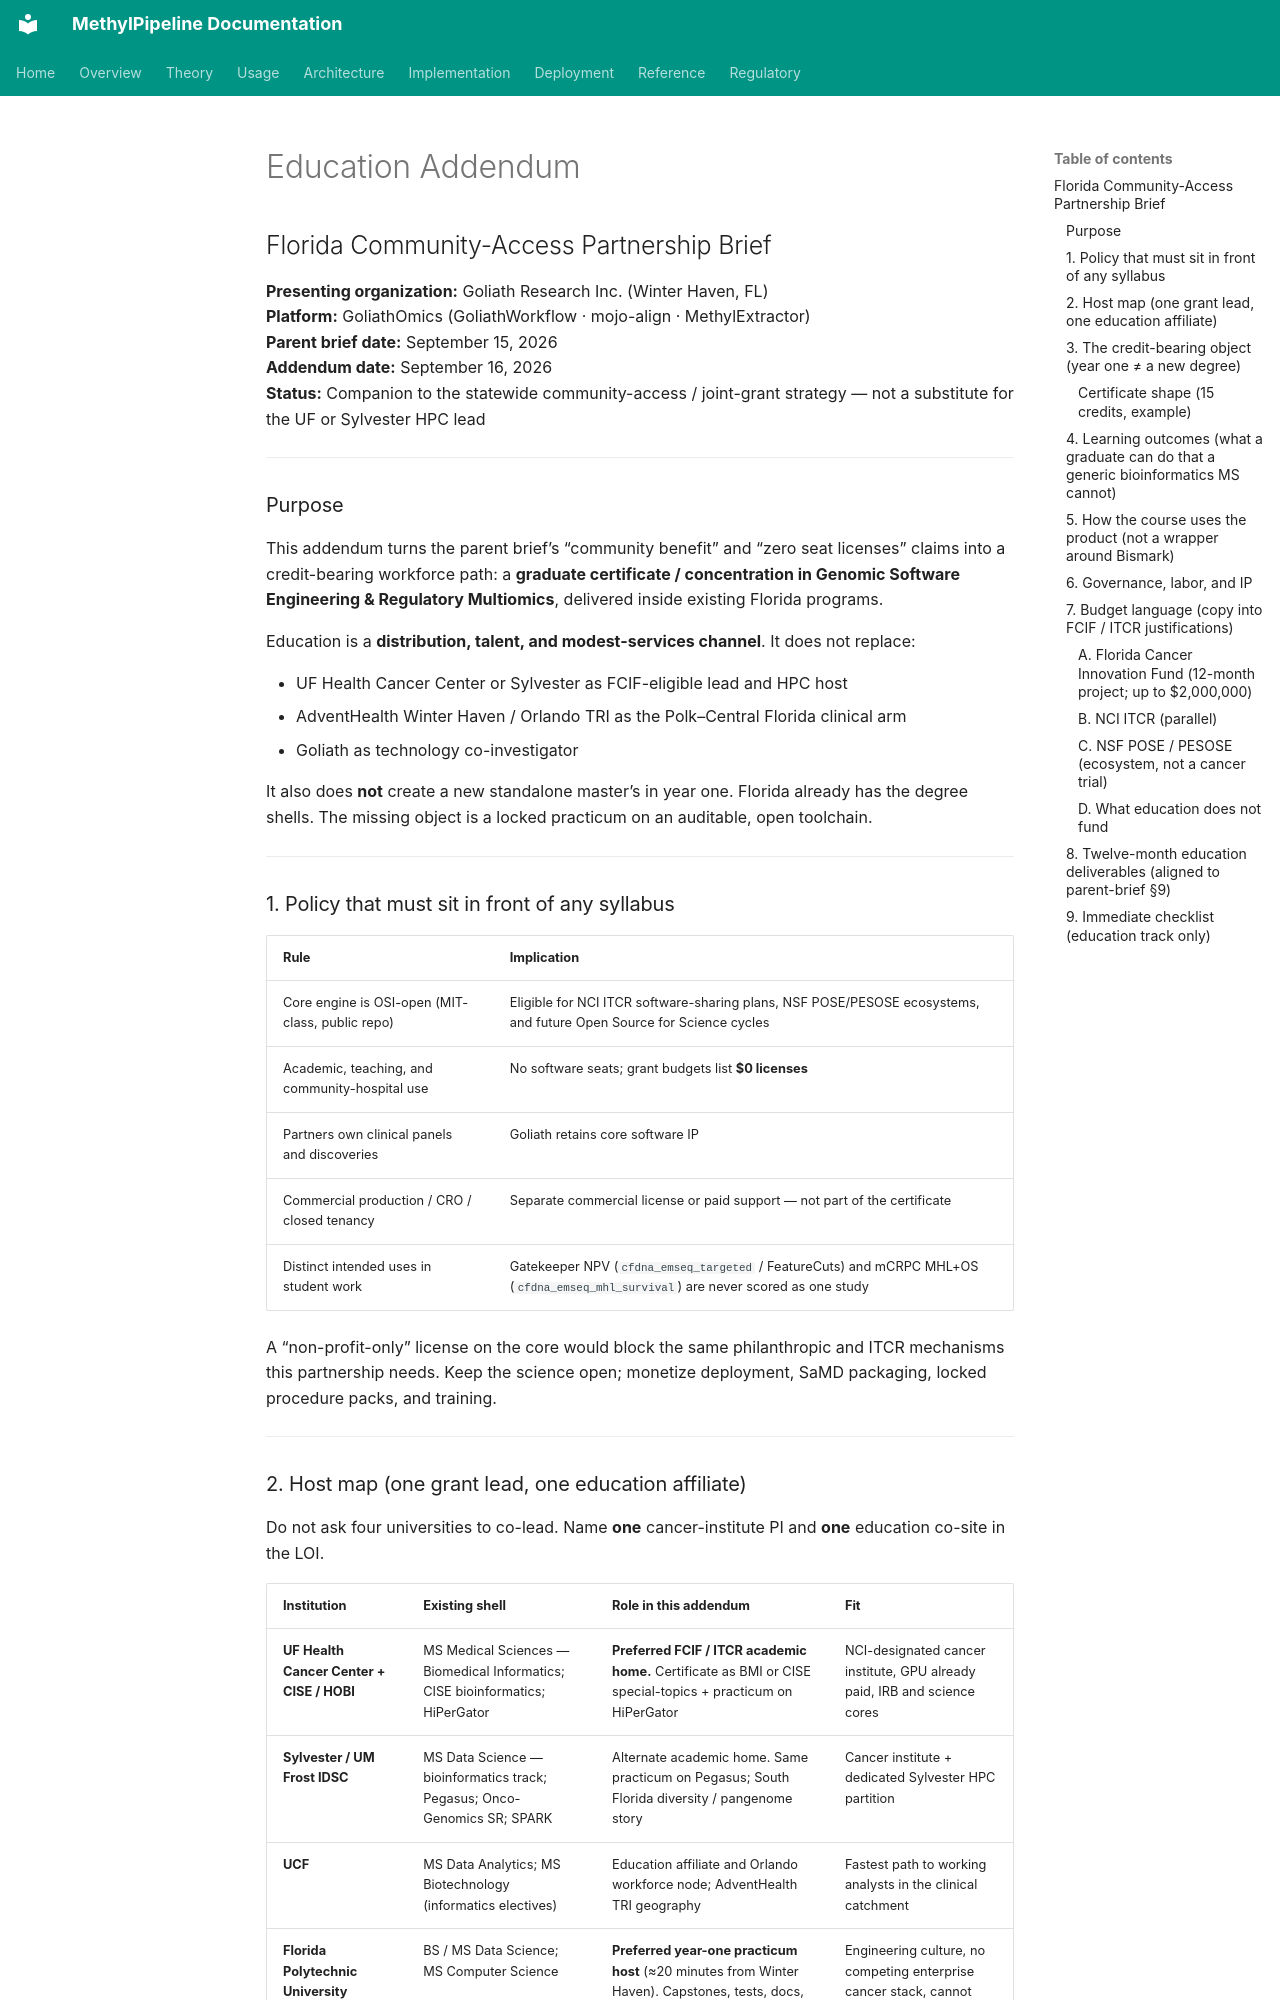

repository: Goliath-Research/GoliathWorkflow · page: research/GoliathOmics_Education_Addendum/index.html · generator: mkdocs

# Education Addendum  
## Florida Community-Access Partnership Brief

**Presenting organization:** Goliath Research Inc. (Winter Haven, FL)  
**Platform:** GoliathOmics (GoliathWorkflow · mojo-align · MethylExtractor)  
**Parent brief date:** September 15, 2026  
**Addendum date:** September 16, 2026  
**Status:** Companion to the statewide community-access / joint-grant strategy — not a substitute for the UF or Sylvester HPC lead

---

### Purpose

This addendum turns the parent brief’s “community benefit” and “zero seat licenses” claims into a credit-bearing workforce path: a **graduate certificate / concentration in Genomic Software Engineering & Regulatory Multiomics**, delivered inside existing Florida programs.

Education is a **distribution, talent, and modest-services channel**. It does not replace:

- UF Health Cancer Center or Sylvester as FCIF-eligible lead and HPC host  
- AdventHealth Winter Haven / Orlando TRI as the Polk–Central Florida clinical arm  
- Goliath as technology co-investigator  

It also does **not** create a new standalone master’s in year one. Florida already has the degree shells. The missing object is a locked practicum on an auditable, open toolchain.

---

### 1. Policy that must sit in front of any syllabus

| Rule | Implication |
| :--- | :--- |
| Core engine is OSI-open (MIT-class, public repo) | Eligible for NCI ITCR software-sharing plans, NSF POSE/PESOSE ecosystems, and future Open Source for Science cycles |
| Academic, teaching, and community-hospital use | No software seats; grant budgets list **$0 licenses** |
| Partners own clinical panels and discoveries | Goliath retains core software IP |
| Commercial production / CRO / closed tenancy | Separate commercial license or paid support — not part of the certificate |
| Distinct intended uses in student work | Gatekeeper NPV (`cfdna_emseq_targeted` / FeatureCuts) and mCRPC MHL+OS (`cfdna_emseq_mhl_survival`) are never scored as one study |

A “non-profit-only” license on the core would block the same philanthropic and ITCR mechanisms this partnership needs. Keep the science open; monetize deployment, SaMD packaging, locked procedure packs, and training.

---
